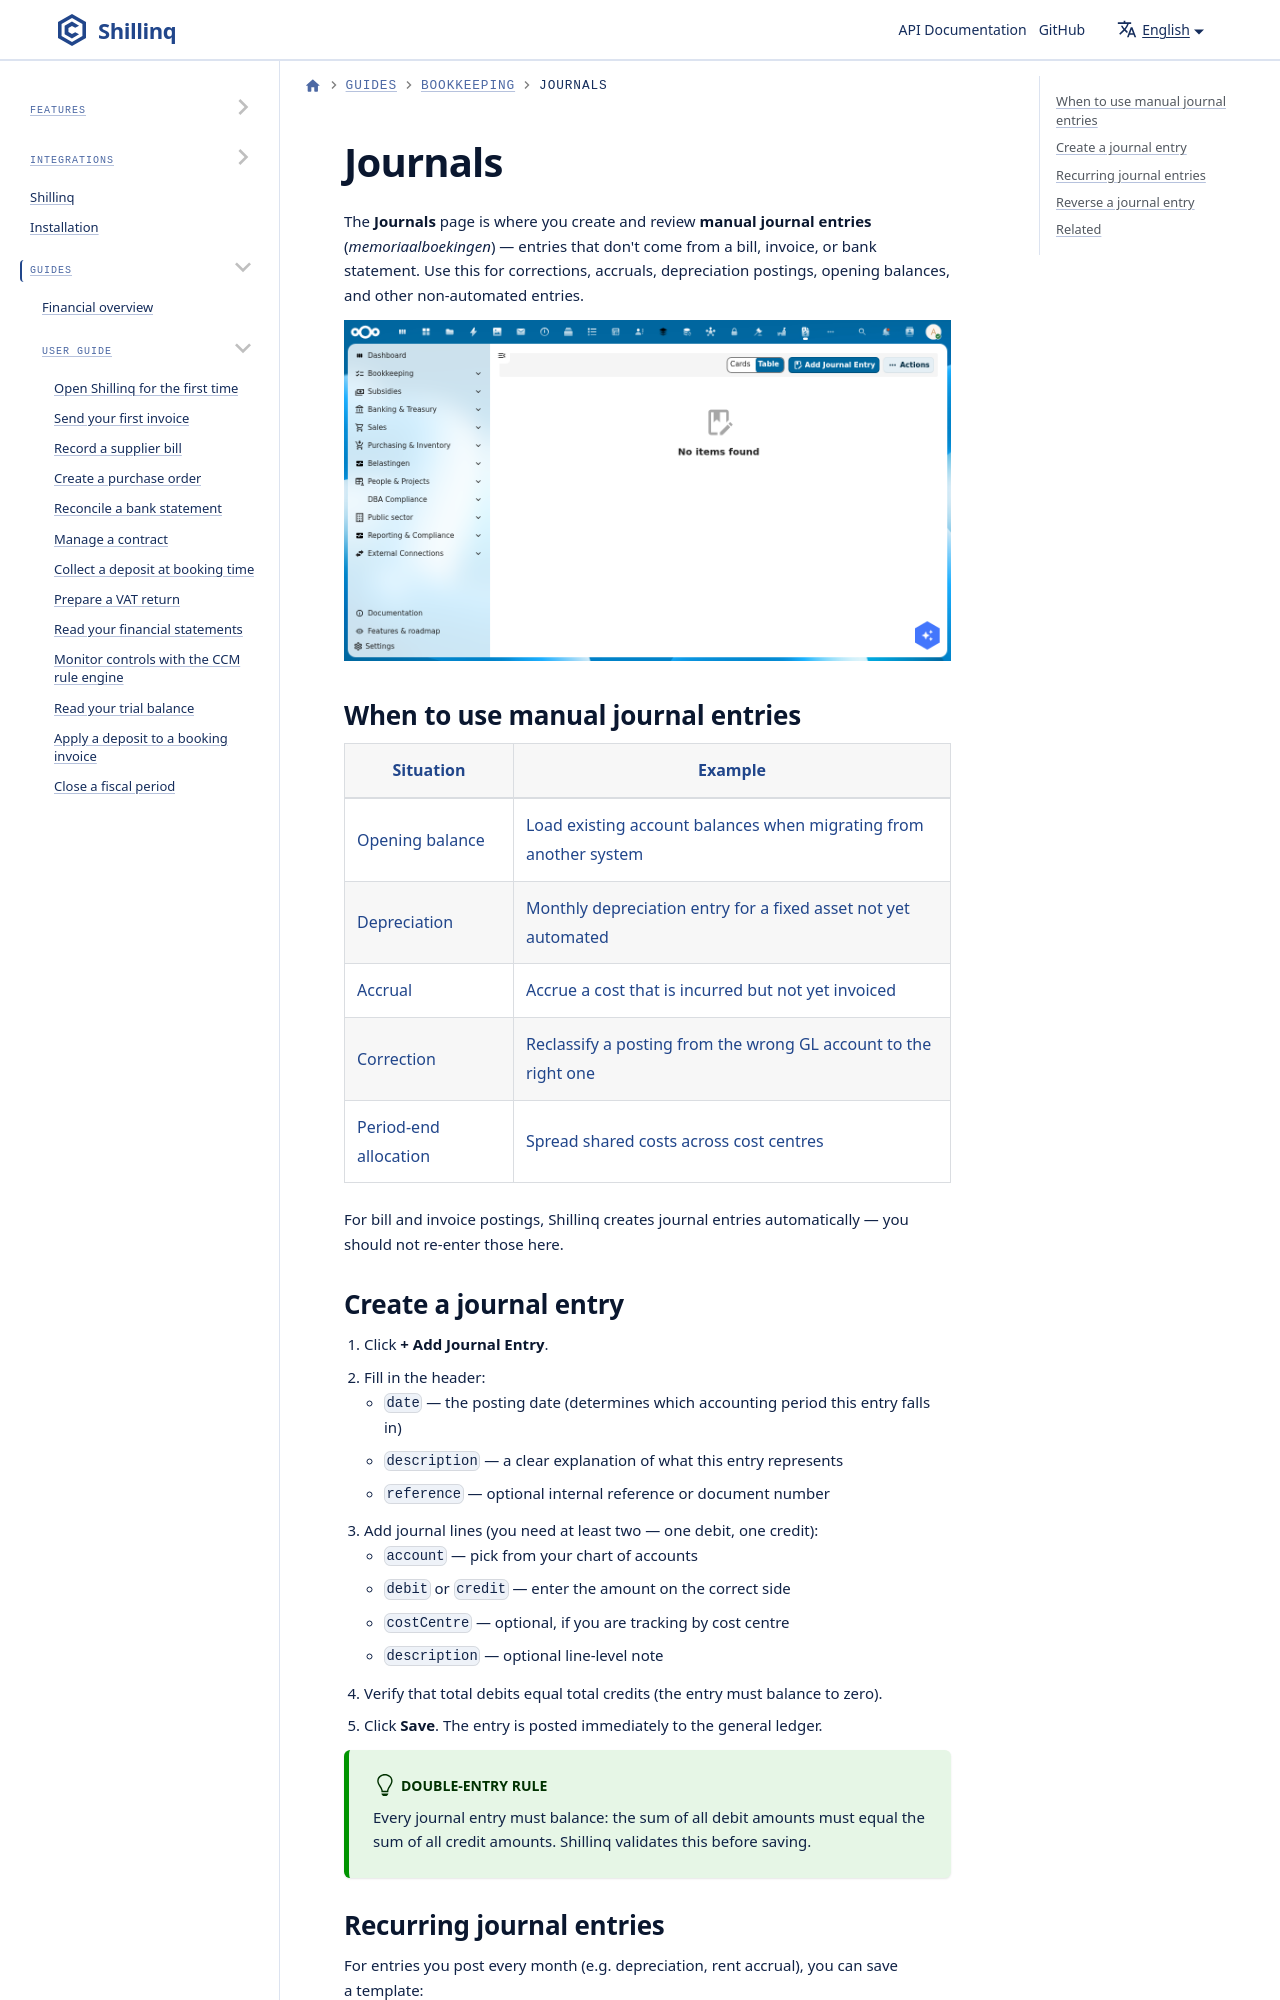

repository: ConductionNL/shillinq · page: docs/user-guide/bookkeeping/journals/index.html · generator: docusaurus

---
sidebar_position: 3
title: Journals
description: View and post manual journal entries in Shillinq's general journal.
---

# Journals

The **Journals** page is where you create and review **manual journal entries** (*memoriaalboekingen*) — entries that don't come from a bill, invoice, or bank statement. Use this for corrections, accruals, depreciation postings, opening balances, and other non-automated entries.

![Journals index showing empty state with Add Journal Entry button](/screenshots/journals.png)
